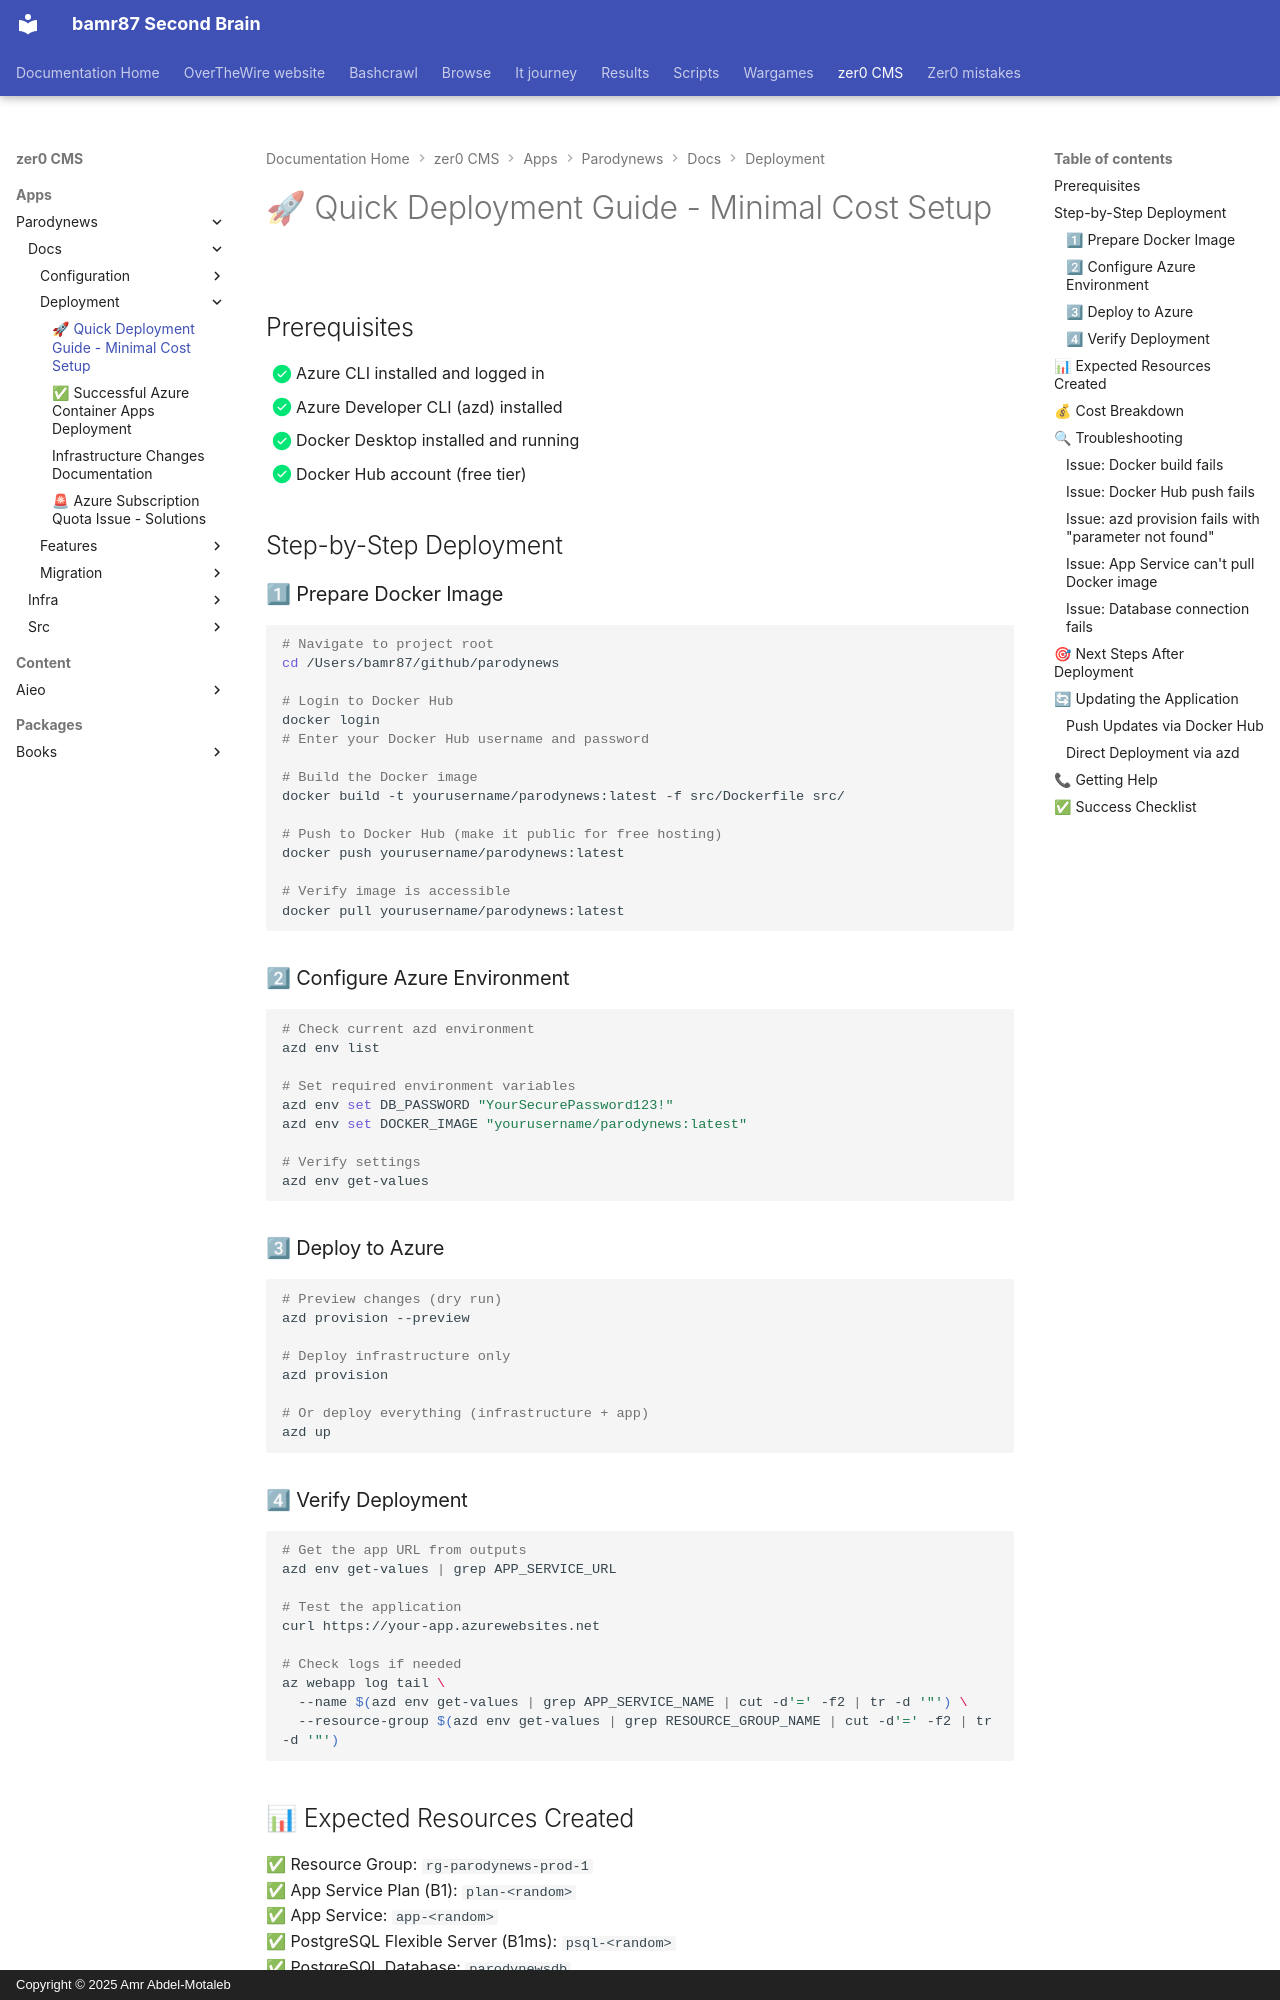

repository: bamr87/README · page: zer0-CMS/apps/parodynews/docs/deployment/DEPLOYMENT-GUIDE-MINIMAL/index.html · generator: mkdocs · copyright: Copyright © 2025 Amr Abdel-Motaleb

---
source_file: apps/parodynews/docs/deployment/DEPLOYMENT-GUIDE-MINIMAL.md
source_repo: bamr87/zer0-CMS
source_url: https://github.com/bamr87/zer0-CMS/blob/main/apps/parodynews/docs/deployment/DEPLOYMENT-GUIDE-MINIMAL.md
title: 🚀 Quick Deployment Guide - Minimal Cost Setup
---
# 🚀 Quick Deployment Guide - Minimal Cost Setup

## Prerequisites

- [x] Azure CLI installed and logged in
- [x] Azure Developer CLI (azd) installed
- [x] Docker Desktop installed and running
- [x] Docker Hub account (free tier)

## Step-by-Step Deployment

### 1⃣ Prepare Docker Image

```bash
# Navigate to project root
cd /Users/bamr87/github/parodynews

# Login to Docker Hub
docker login
# Enter your Docker Hub username and password

# Build the Docker image
docker build -t yourusername/parodynews:latest -f src/Dockerfile src/

# Push to Docker Hub (make it public for free hosting)
docker push yourusername/parodynews:latest

# Verify image is accessible
docker pull yourusername/parodynews:latest
```

### 2⃣ Configure Azure Environment

```bash
# Check current azd environment
azd env list

# Set required environment variables
azd env set DB_PASSWORD "YourSecurePassword123!"
azd env set DOCKER_IMAGE "yourusername/parodynews:latest"

# Verify settings
azd env get-values
```

### 3⃣ Deploy to Azure

```bash
# Preview changes (dry run)
azd provision --preview

# Deploy infrastructure only
azd provision

# Or deploy everything (infrastructure + app)
azd up
```

### 4⃣ Verify Deployment

```bash
# Get the app URL from outputs
azd env get-values | grep APP_SERVICE_URL

# Test the application
curl https://your-app.azurewebsites.net

# Check logs if needed
az webapp log tail \
  --name $(azd env get-values | grep APP_SERVICE_NAME | cut -d'=' -f2 | tr -d '"') \
  --resource-group $(azd env get-values | grep RESOURCE_GROUP_NAME | cut -d'=' -f2 | tr -d '"')
```
